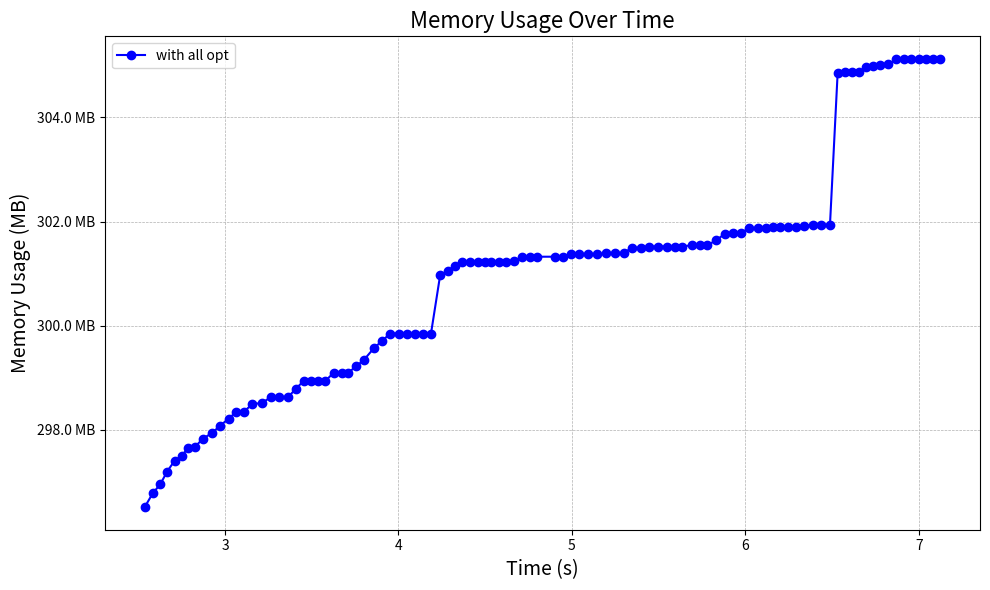

Write Python code to recreate this figure. (Note: this script raises an exception after producing the figure.)
import matplotlib.pyplot as plt
from matplotlib.ticker import FuncFormatter

# Sample data, replace this with your actual data

memory_log = {
    "with all opt": [["batch 1 done",2.536737542,303624],["batch 2 done",2.583939756,303900],["batch 3 done",2.626839595,304076],["batch 4 done",2.66684654,304328],["batch 5 done",2.710223198,304544],["batch 6 done",2.751506876,304636],["batch 7 done",2.789093092,304800],["batch 8 done",2.828705964,304820],["batch 9 done",2.8736365729999997,304976],["batch 10 done",2.9245602269999997,305084],["batch 11 done",2.972938933,305232],["batch 12 done",3.021226329,305368],["batch 13 done",3.065347481,305504],["batch 14 done",3.110408662,305508],["batch 15 done",3.157550182,305656],["batch 16 done",3.21148615,305676],["batch 17 done",3.265599059,305792],["batch 18 done",3.313437168,305792],["batch 19 done",3.3642455079999998,305792],["batch 20 done",3.409141552,305960],["batch 21 done",3.454383603,306112],["batch 22 done",3.4952151479999998,306112],["batch 23 done",3.536616175,306112],["batch 24 done",3.578793348,306112],["batch 25 done",3.62674481,306272],["batch 26 done",3.672992657,306276],["batch 27 done",3.711783349,306276],["batch 28 done",3.755060019,306396],["batch 29 done",3.801803962,306528],["batch 30 done",3.859657021,306760],["batch 31 done",3.907334438,306904],["batch 32 done",3.952439388,307044],["batch 33 done",4.000987401,307044],["batch 34 done",4.048321069,307044],["batch 35 done",4.093785251,307044],["batch 36 done",4.140644382,307044],["batch 37 done",4.1876793469999996,307044],["batch 38 done",4.240831597,308200],["batch 39 done",4.286751487,308280],["batch 40 done",4.324134542,308364],["batch 41 done",4.365593959,308448],["batch 42 done",4.411289154,308448],["batch 43 done",4.456663057,308448],["batch 44 done",4.496621736,308448],["batch 45 done",4.536018539,308448],["batch 46 done",4.577540227,308448],["batch 47 done",4.619472693,308448],["batch 48 done",4.66368263,308464],["batch 49 done",4.714012478,308556],["batch 50 done",4.758426282,308556],["batch 51 done",4.801472301,308556],["batch 52 done",4.901068734,308556],["batch 53 done",4.948471545,308556],["batch 54 done",4.99478452,308604],["batch 55 done",5.043389418,308604],["batch 56 done",5.092407423,308604],["batch 57 done",5.144042341,308604],["batch 58 done",5.195255794,308620],["batch 59 done",5.24643089,308628],["batch 60 done",5.298451583,308628],["batch 61 done",5.345737299,308732],["batch 62 done",5.3962836880000005,308732],["batch 63 done",5.4469368320000005,308756],["batch 64 done",5.499042263,308756],["batch 65 done",5.548965467,308756],["batch 66 done",5.595175591,308756],["batch 67 done",5.637410171,308756],["batch 68 done",5.689742926,308784],["batch 69 done",5.738156511,308784],["batch 70 done",5.781054171,308784],["batch 71 done",5.832948697,308880],["batch 72 done",5.879774644,309004],["batch 73 done",5.925833783,309020],["batch 74 done",5.9722614830000005,309020],["batch 75 done",6.020639769,309116],["batch 76 done",6.072403068,309116],["batch 77 done",6.116614287,309128],["batch 78 done",6.159717142,309140],["batch 79 done",6.202310378,309140],["batch 80 done",6.246358933,309140],["batch 81 done",6.292526404,309140],["batch 82 done",6.339772662,309160],["batch 83 done",6.389652476,309188],["batch 84 done",6.436281875,309188],["batch 85 done",6.487691529,309188],["batch 86 done",6.531846964,312176],["batch 87 done",6.57341219,312192],["batch 88 done",6.614329806,312200],["batch 89 done",6.653774147,312200],["batch 90 done",6.6960414539999995,312280],["batch 91 done",6.73522412,312316],["batch 92 done",6.776151219,312336],["batch 93 done",6.824820348,312348],["batch 94 done",6.87071352,312440],["batch 95 done",6.914404996,312440],["batch 96 done",6.954861219,312444],["batch 97 done",7.001335399,312452],["batch 98 done",7.04048903,312452],["batch 99 done",7.079479726,312452],["batch 100 done",7.123081074,312452]],
}


# Helper function for formatting the y-axis


def mb_formatter(x, pos):
    return '{:.1f} MB'.format(x)


# Set up the plot
fig, ax = plt.subplots(figsize=(10, 6))

# Define colors for different lines
colors = ['blue', 'green', 'red', 'purple']
# Define line styles for different lines
line_styles = ['-', '--', '-.', ':']

# Plot each configuration
for (label, data), color, line_style in zip(memory_log.items(), colors, line_styles):
    # Convert memory usage to MB
    timestamps = [int(x[0].split(" ")[1]) for x in data]
    memory_usage = [x[2] / 1024 for x in data]  # Convert KB to MB

    # Plot monitoring points
    monitoring_timestamps = [x[1] for x in data]
    monitoring_memory_usage = [x[2] / 1024 for x in data]
    ax.plot(monitoring_timestamps, monitoring_memory_usage, label=label, color=color, linestyle=line_style, marker='o')

    # # Plot "After batch" points
    # batch_timestamps = [x[1] for x in data if x[0].startswith("After batch")]
    # batch_memory_usage = [x[2] / 1024 for x in data if x[0].startswith("After batch")]
    # ax.scatter(batch_timestamps, batch_memory_usage, color=color, s=100, edgecolors='black', zorder=5)

# Formatting the y-axis
ax.yaxis.set_major_formatter(FuncFormatter(mb_formatter))

# Adding labels and title
ax.set_xlabel('Time (s)', fontsize=14)
ax.set_ylabel('Memory Usage (MB)', fontsize=14)
ax.set_title('Memory Usage Over Time', fontsize=16)
ax.grid(True, linestyle='--', linewidth=0.5)

# Show legend
ax.legend()

# Display the plot
plt.tight_layout()
# plt.show()

# Save the plot
print(f"saving to ./internal/ml/model_slicing/exp_imgs/micro_memory_batch.pdf")
fig.savefig(f"./internal/ml/model_slicing/exp_imgs/micro_memory_batch.pdf", bbox_inches='tight')
